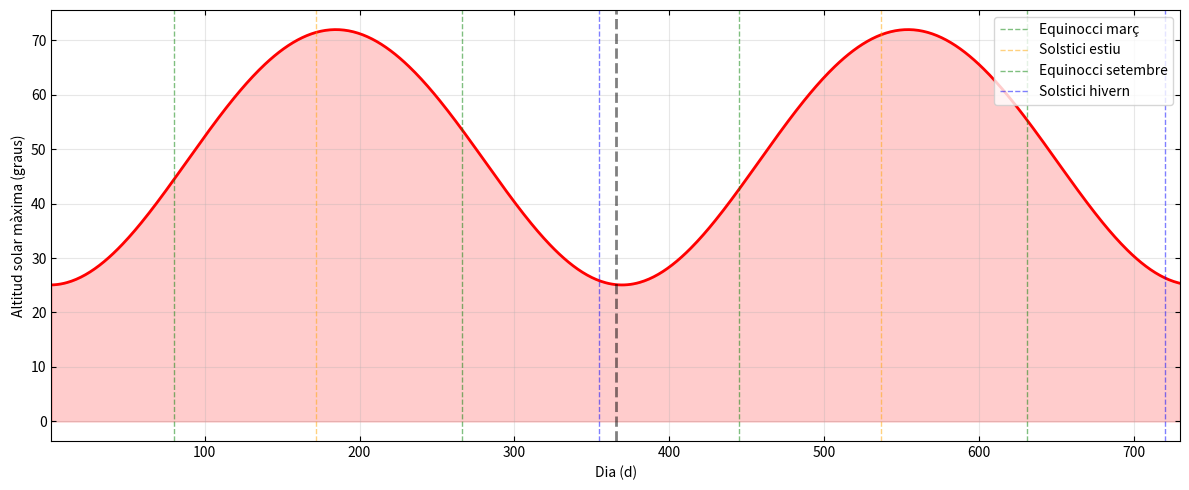
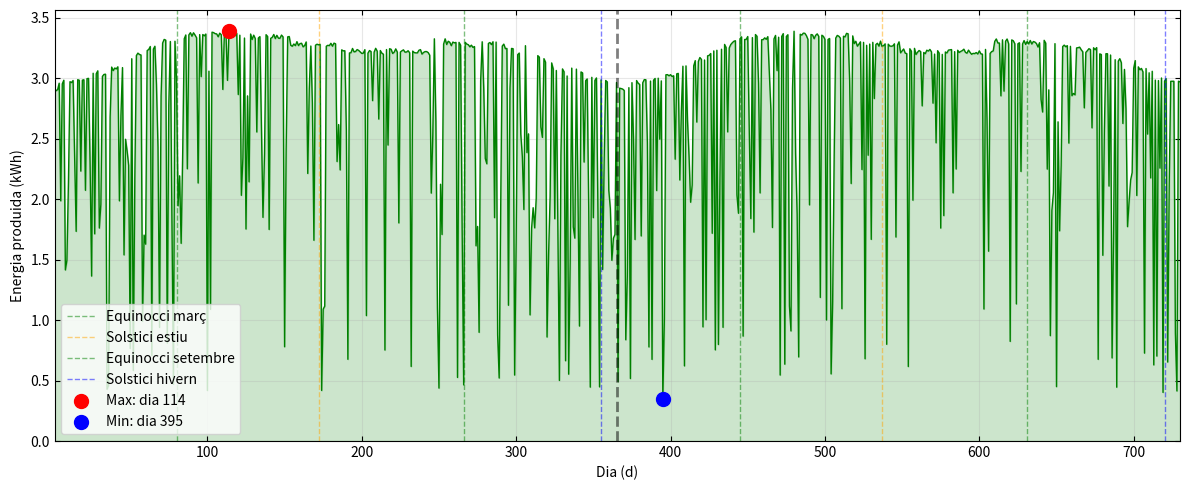
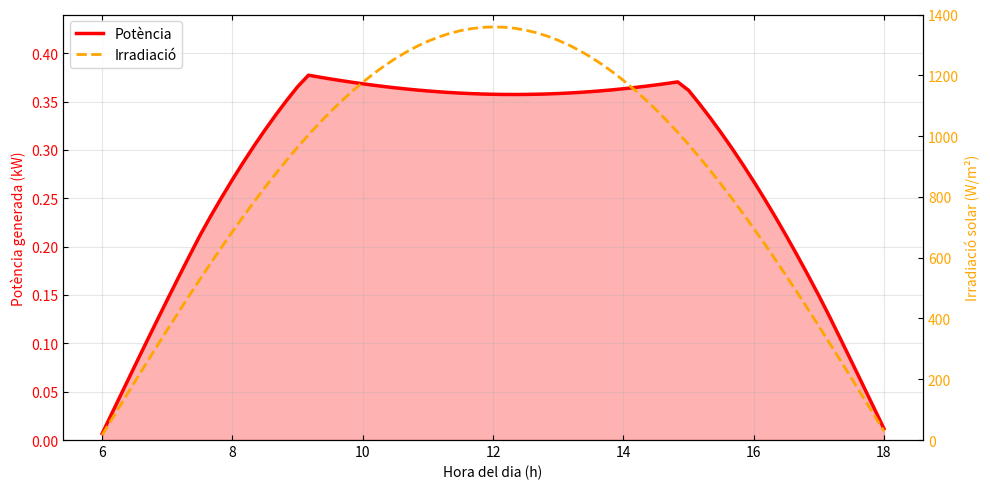
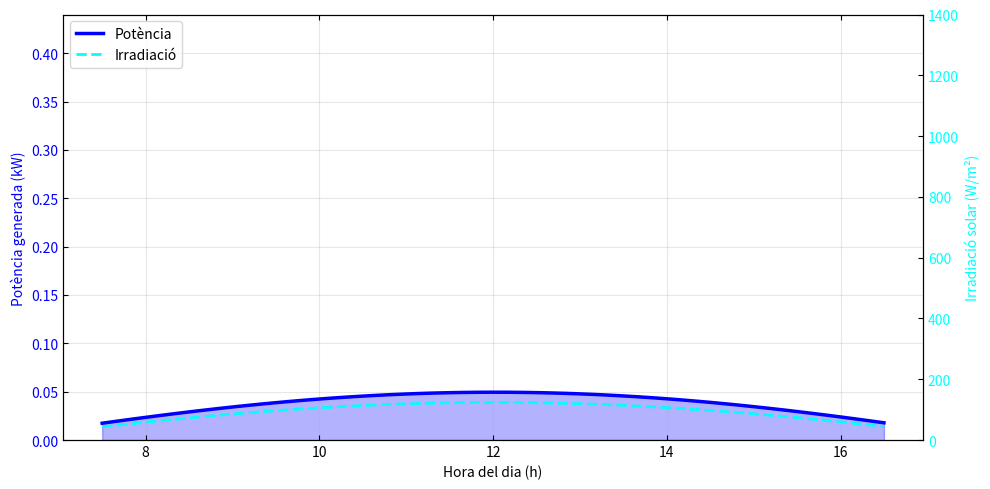

Python code for these plots, in order:
import numpy as np
import matplotlib.pyplot as plt
import random
from scipy.optimize import minimize

# parametres
G = 6.67430e-11
Msol = 1.98847e30
Mterra = 5.972e24
Mlluna = 7.348e22
mu_sb = G * (Msol + Mterra + Mlluna) # mu sistema solar
mu_tl = G * (Mterra + Mlluna) # mu sistema terra-lluna

AU = 1.496e11
e_sb = 0.0167 # excentricitat terra-sol
a_sb = AU

a_tl = 384400e3 # semieix major terra-lluna
e_tl = 0.0549 # excentricitat lluna

# factors de normalitzacio sistema sol-bariocentre
r0_sb = a_sb
t0_sb = np.sqrt(r0_sb**3 / mu_sb)

# factors de normalitzacio sistema terra-lluna
r0_tl = a_tl
t0_tl = np.sqrt(r0_tl**3 / mu_tl)

# condicions inicials bariocentre (1 gener)
theta_phys_sb = -0.0344
h_phys_sb = np.sqrt(mu_sb * a_sb * (1 - e_sb**2))
r_phys_sb = a_sb * (1 - e_sb**2) / (1 + e_sb * np.cos(theta_phys_sb))
vr_phys_sb = (mu_sb / h_phys_sb) * e_sb * np.sin(theta_phys_sb)
omega_phys_sb = h_phys_sb / r_phys_sb**2

# condicions inicials lluna (relatiu a terra)
# suposem que comenca al perigeu
theta_phys_tl = 0.0
h_phys_tl = np.sqrt(mu_tl * a_tl * (1 - e_tl**2))
r_phys_tl = a_tl * (1 - e_tl**2) / (1 + e_tl * np.cos(theta_phys_tl))
vr_phys_tl = (mu_tl / h_phys_tl) * e_tl * np.sin(theta_phys_tl)
omega_phys_tl = h_phys_tl / r_phys_tl**2

# normalitzacio [r, vr, omega, theta]
# sistema sol-bariocentre
y_sb = np.array([
    r_phys_sb / r0_sb, 
    vr_phys_sb * t0_sb / r0_sb, 
    omega_phys_sb * t0_sb, 
    theta_phys_sb
])

# sistema terra-lluna
y_tl = np.array([
    r_phys_tl / r0_tl, 
    vr_phys_tl * t0_tl / r0_tl, 
    omega_phys_tl * t0_tl, 
    theta_phys_tl
])

# ubicacio i panells
lat = 41.5020697248622
lon = 2.1039072409727404
lat_rad = np.radians(lat)
lon_rad = np.radians(lon)
inc = np.radians(23.44)
omega_terra = 2 * np.pi / (24 * 3600)
solar_constant = 1361.0
area_panell = 2.0
potencia_max = 400.0
num_panells = 1

# dades climatiques (valles occidental)
probs_sol_mes = [0.55, 0.60, 0.65, 0.60, 0.65, 0.75, 0.85, 0.80, 0.70, 0.60, 0.55, 0.50]
temps_max_mes = [14.8, 18, 17.6, 20, 23, 27.3, 31.6, 31.9, 25.2, 22.1, 18.2, 14.1]
temps_min_mes = [3.9, 5.3, 6.6, 7.6, 10.1, 15, 17.9, 19, 13.7, 12.3, 8.5, 2.9]
# coeficient de perdua per temperatura
coef_temp = 0.004 


# definim el vector vertical que apunta directament cap al cel des de la nostra posicio
up = np.array([
    np.cos(lat_rad) * np.cos(lon_rad),
    np.cos(lat_rad) * np.sin(lon_rad),
    np.sin(lat_rad)
])

# establim la direccio est que es perpendicular a l'eix de rotacio de la terra
east = np.array([
    -np.sin(lon_rad),
    np.cos(lon_rad),
    0.0
])

north = np.array([
    -np.sin(lat_rad) * np.cos(lon_rad),
    -np.sin(lat_rad) * np.sin(lon_rad),
    np.cos(lat_rad)
])

# calculem el vector normal unitari del panell en coordenades globals
def normal_panell(tilt_rad, azimut_rad):
    # tilt_rad: 0 = panell horitzontal; 90 = vertical
    # azimut_rad: 0=n, 90=e, 180=s, 270=o (direccio cap on mira el panell)
    
    dir_h = np.cos(azimut_rad) * north + np.sin(azimut_rad) * east
    n = np.cos(tilt_rad) * up + np.sin(tilt_rad) * dir_h
    return n / np.linalg.norm(n)

# definim valors inicials
tilt_deg = 30.0
azimut_deg = 180.0

normal = normal_panell(np.radians(tilt_deg), np.radians(azimut_deg))

# RK4
def derivades(y):
    r, vr, omega, _ = y
    return np.array([
        vr, 
        r * omega**2 - 1.0 / r**2, 
        -2.0 * vr * omega / r, 
        omega
    ])

dt = 1e-3
nsteps_dia = int(2 * np.pi / (dt * 365.25))
nsteps_total = nsteps_dia * 730

orbita_theta_terra = [] # theta real de la terra

mass_ratio = Mlluna / (Mterra + Mlluna)

for step in range(nsteps_total):
    # integrem sistema sol-bariocentre
    k1 = derivades(y_sb)
    k2 = derivades(y_sb + 0.5 * dt * k1)
    k3 = derivades(y_sb + 0.5 * dt * k2)
    k4 = derivades(y_sb + dt * k3)
    y_sb += dt * (k1 + 2*k2 + 2*k3 + k4) / 6
    
    # integrem sistema terra-lluna
    # hem de cambiar el dt perque els temps caracteristics son diferents
    dt_tl = dt * (t0_sb / t0_tl)
    
    k1_m = derivades(y_tl)
    k2_m = derivades(y_tl + 0.5 * dt_tl * k1_m)
    k3_m = derivades(y_tl + 0.5 * dt_tl * k2_m)
    k4_m = derivades(y_tl + dt_tl * k3_m)
    y_tl += dt_tl * (k1_m + 2*k2_m + 2*k3_m + k4_m) / 6
    
    # cada vegada que hem completat un dia sencer
    if (step + 1) % nsteps_dia == 0:
        
        # coordenades polars a cartesianes bariocentre
        r_b = y_sb[0] * r0_sb
        th_b = y_sb[3]
        x_b = r_b * np.cos(th_b)
        y_b = r_b * np.sin(th_b)
        
        # coordenades polars a cartesianes lluna relativa terra
        r_m = y_tl[0] * r0_tl
        th_m = y_tl[3]
        x_rel = r_m * np.cos(th_m)
        y_rel = r_m * np.sin(th_m)
        
        # posicio absoluta terra
        # terra esta a -mass_ratio * r_rel del bariocentre
        x_t = x_b - mass_ratio * x_rel
        y_t = y_b - mass_ratio * y_rel
        
        # calculem theta real de la terra respecte al sol
        theta_real = np.arctan2(y_t, x_t)
        orbita_theta_terra.append(theta_real)

orbita_theta_terra = np.array(orbita_theta_terra)

def calcular_produccio_horaria(theta_sol, dia_simulacio, normal_vec, aplicar_clima=True):
    # determinar mes (0-11)
    dia_any = dia_simulacio % 365
    mes = int(dia_any / 30.44) % 12
    
    factor_nuvol = 1.0
    
    if aplicar_clima:
        # simulacio de nuvols
        rand_val = random.random()
        prob_sol = probs_sol_mes[mes]
        
        if rand_val > prob_sol:
            # dia no assolellat
            if rand_val > prob_sol + (1 - prob_sol) * 0.7:
                # molt ennuvolat
                factor_nuvol = random.uniform(0.1, 0.3)
            else:
                # variable
                factor_nuvol = random.uniform(0.4, 0.8)
    
    # temperatures del dia (amb un petit soroll aleatori)
    t_max = temps_max_mes[mes]
    t_min = temps_min_mes[mes]
    if aplicar_clima:
        t_max += random.uniform(-2, 2)
        t_min += random.uniform(-2, 2)

    # declinacio solar
    declinacio = inc * np.sin(theta_sol - theta_phys_sb - np.pi/2)

    # altitud maxima
    sin_alt_max = np.sin(lat_rad) * np.sin(declinacio) + np.cos(lat_rad) * np.cos(declinacio)
    alt_max = np.arcsin(sin_alt_max)
    
    dt_h = 1.0 / 6.0
    hores = np.arange(0, 24, dt_h)
    
    # calcular angle horari i rotacio terrestre
    angles_horaris = (hores - 12) * omega_terra * 3600
    angles_rotacio = angles_horaris + lon_rad

    # calculem la posicio vertical del sol respecte a l'horitzo
    sin_alt = (
    np.sin(lat_rad) * np.sin(declinacio) +
    np.cos(lat_rad) * np.cos(declinacio) * np.cos(angles_horaris)
    )

    # calcular vector direccio al sol
    sol_dir_x = np.cos(declinacio) * np.cos(angles_rotacio)
    sol_dir_y = np.cos(declinacio) * np.sin(angles_rotacio)
    sol_dir_z = np.full_like(angles_rotacio, np.sin(declinacio))
    
    # calcular angle entre panell i sol
    cos_angle = sol_dir_x * normal_vec[0] + sol_dir_y * normal_vec[1] + sol_dir_z * normal_vec[2]
    
    # comprovem que el sol estigui per sobre de l'horitzo (sin_alt > 0)
    # comprovem que el sol quedi per davant de la cara del panell (cos_angle > 0)
    cond = (cos_angle > 0) & (sin_alt > 0)
    irradiacions = np.zeros_like(cos_angle)
    potencies = np.zeros_like(cos_angle)
    temperatures_panel = np.zeros_like(cos_angle)
    
    if np.any(cond):
        # irradiacio base
        irradiacio_geo = solar_constant * cos_angle[cond]
        
        # aplicar factor nuvols
        irradiacio_real = irradiacio_geo * factor_nuvol
        irradiacions[cond] = irradiacio_real
        
        if aplicar_clima:
            # suposem pic de calor a les 14h
            hora_pic = 14.0
            t_ambient = t_min + (t_max - t_min) * 0.5 * (1 + np.cos((hores[cond] - hora_pic) * 2 * np.pi / 24))
            
            # temperatura del panell
            t_panel = t_ambient + 0.025 * irradiacio_real
            temperatures_panel[cond] = t_panel
            
            # calcular eficiencia termica
            perdua_temp = np.maximum(0, t_panel - 25.0) * coef_temp
            factor_termic = 1.0 - perdua_temp
            factor_termic = np.maximum(0, factor_termic) # no pot ser negatiu
            
            # potencia final
            ratio_irradiacio = np.minimum(irradiacio_real / 1000.0, 1.0)
            potencies[cond] = ratio_irradiacio * potencia_max * num_panells * factor_termic
        else:
            # sense efecte temperatura per optimitzacio
            ratio_irradiacio = np.minimum(irradiacio_real / 1000.0, 1.0)
            potencies[cond] = ratio_irradiacio * potencia_max * num_panells
    
    # calcular energia total del dia en kwh
    energia_dia = np.sum(potencies) * dt_h / 1000
    
    # pels grafics, mostrem nomes les hores on el sol es visible
    idxs = potencies > 0
    return hores[idxs], potencies[idxs], irradiacions[idxs], energia_dia, np.degrees(alt_max)

# calculem l'energia total acumulada permetent desactivar el clima
def energia_anual(tilt_rad, azimut_rad, any_index=0, aplicar_clima=True):
    nvec = normal_panell(tilt_rad, azimut_rad)
    start = 365 * any_index
    end = start + 365
    E = 0.0
    # iterem per cada dia de l'any per sumar la produccio diaria
    for i in range(start, end):
        _, _, _, e_dia, _ = calcular_produccio_horaria(orbita_theta_terra[i], i, nvec, aplicar_clima=aplicar_clima)
        E += e_dia
    return E

# definim la funcio que minimitzarem per trobar el maxim d energia
def funcio_objectiu(x):
    return -energia_anual(np.radians(x[0]), np.radians(x[1]), any_index=0, aplicar_clima=False)

# busquem els angles ideals utilitzant un algorsime en lloc de provar totes les combinacions
res = minimize(funcio_objectiu, [35.0, 180.0], method='nelder-mead')

best_t = res.x[0]
best_a = res.x[1]
best_E = -res.fun

# assignem els valors finals del tilt i l'azimut trobats
tilt_deg = float(best_t)
azimut_deg = float(best_a)
# calculem la normal definitiva del panell amb els angles optims
normal = normal_panell(np.radians(tilt_deg), np.radians(azimut_deg))

# analisi dies
n_dies = 730

produccio_diaria = np.zeros(n_dies)
altitud_maxima_diaria = np.zeros(n_dies)
dades_diaries = []

# bucle per calcular produccio i altitud per cada dia
for i in range(n_dies):
    hores, pot, irr, energia, altitud = calcular_produccio_horaria(orbita_theta_terra[i], i, normal, aplicar_clima=True)
    produccio_diaria[i] = energia
    altitud_maxima_diaria[i] = altitud
    dades_diaries.append((hores, pot, irr))

produccio_any1 = produccio_diaria[:365]
produccio_any2 = produccio_diaria[365:730]

# calcular el dia amb maxima i minima produccio
dia_max = np.argmax(produccio_diaria)
energia_max = produccio_diaria[dia_max]

dia_min = np.argmin(produccio_diaria)
energia_min = produccio_diaria[dia_min]

# dades dies extrems
hores_dia_max, pot_dia_max, irr_dia_max = dades_diaries[dia_max]
hores_dia_min, pot_dia_min, irr_dia_min = dades_diaries[dia_min]

# imprimir per terminal
print(f"Ubicacio: {lat:.4f}°N, {lon:.4f}°E")
print(f"Installacio: {num_panells} panells de {area_panell}m² ({num_panells * potencia_max / 1000:.1f} kW total)")
print(f"  Tilt optim: {tilt_deg:.0f}°")
print(f"  Azimut optim: {azimut_deg:.0f}° (0=N, 90=E, 180=S, 270=O)")
print(f"  Dia amb mes produccio: Dia {dia_max + 1} ({energia_max:.2f} kWh)")
print(f"  Dia amb menys produccio: Dia {dia_min + 1} ({energia_min:.2f} kWh)")
print(f"ANY 1:")
print(f"  Produccio anual: {np.sum(produccio_any1):.2f} kWh")
print(f"  Produccio mitjana diaria: {np.mean(produccio_any1):.2f} kWh/dia")
print(f"ANY 2:")
print(f"  Produccio anual: {np.sum(produccio_any2):.2f} kWh")
print(f"  Produccio mitjana diaria: {np.mean(produccio_any2):.2f} kWh/dia")

# grafics

plt.rcParams['xtick.direction'] = 'in'
plt.rcParams['ytick.direction'] = 'in'
plt.rcParams['xtick.top'] = True
plt.rcParams['ytick.right'] = True

# altura sol
plt.figure(figsize=(12, 5))
dies_plot = np.arange(1, n_dies + 1)
plt.plot(dies_plot, altitud_maxima_diaria, 'r-', linewidth=2)
plt.fill_between(dies_plot, altitud_maxima_diaria, alpha=0.2, color='red')

events = [
    (80, 'Equinocci març', 'green'), (172, 'Solstici estiu', 'orange'),
    (266, 'Equinocci setembre', 'green'), (355, 'Solstici hivern', 'blue'),
    (445, 'Equinocci març', 'green'), (537, 'Solstici estiu', 'orange'),
    (631, 'Equinocci setembre', 'green'), (720, 'Solstici hivern', 'blue')
]
for dia, nom, color in events:
    label = nom if dia < 366 else None 
    plt.axvline(dia, color=color, linestyle='--', alpha=0.5, linewidth=1, label=label)

plt.ylabel("Altitud solar màxima (graus)")
plt.xlabel("Dia (d)")
#plt.title("Altitud màxima del Sol")
plt.axvline(365.5, color='black', linestyle='--', linewidth=2, alpha=0.5)
plt.grid(True, alpha=0.3)
plt.xlim(1, n_dies)
plt.legend(loc='upper right')
plt.tight_layout()
plt.savefig('altitud_solar_final.png', dpi=300)
plt.show()

# produccio diaria
plt.figure(figsize=(12, 5))
plt.plot(dies_plot, produccio_diaria, 'g-', linewidth=1)
plt.fill_between(dies_plot, produccio_diaria, alpha=0.2, color='green')

events = [
    (80, 'Equinocci març', 'green'), (172, 'Solstici estiu', 'orange'),
    (266, 'Equinocci setembre', 'green'), (355, 'Solstici hivern', 'blue'),
    (445, 'Equinocci març', 'green'), (537, 'Solstici estiu', 'orange'),
    (631, 'Equinocci setembre', 'green'), (720, 'Solstici hivern', 'blue')
]
for dia, nom, color in events:
    label = nom if dia < 366 else None 
    plt.axvline(dia, color=color, linestyle='--', alpha=0.5, linewidth=1, label=label)

plt.scatter([dia_max+1], [energia_max], c='red', s=100, zorder=5, label=f'Max: dia {dia_max+1}')
plt.scatter([dia_min+1], [energia_min], c='blue', s=100, zorder=5, label=f'Min: dia {dia_min+1}')
plt.axvline(365.5, color='black', linestyle='--', linewidth=2, alpha=0.5)
plt.ylabel("Energia produida (kWh)")
plt.xlabel("Dia (d)")
#plt.title("Producció diaria d'energia solar")
plt.grid(True, alpha=0.3)
plt.legend()
plt.xlim(1, n_dies)
plt.ylim(bottom=0)
plt.tight_layout()
plt.savefig('produccio_diaria_final.png', dpi=300)
plt.show()

# produccio en un dia
def plot_dia_detall(dia, energia, hores, pot, irr, color_pot, color_irr, tipus):
    fig, ax1 = plt.subplots(figsize=(10, 5))
    
    limit_y_pot = (num_panells * potencia_max / 1000) * 1.1
    
    ax1.set_xlabel("Hora del dia (h)")
    ax1.set_ylabel("Potència generada (kW)", color=color_pot)
    if len(hores) > 0:
        ax1.plot(hores, pot/1000, color=color_pot, linewidth=2.5, label='Potència')
        ax1.fill_between(hores, pot/1000, alpha=0.3, color=color_pot)
    ax1.tick_params(axis='y', labelcolor=color_pot)
    
    ax1.set_ylim(0, limit_y_pot) 
    ax1.grid(True, alpha=0.3)

    ax2 = ax1.twinx()
    ax2.set_ylabel("Irradiació solar (W/m²)", color=color_irr)
    if len(hores) > 0:
        ax2.plot(hores, irr, color=color_irr, linewidth=2, linestyle='--', label='Irradiació')
    ax2.tick_params(axis='y', labelcolor=color_irr)
    
    ax2.set_ylim(0, 1400)

    #plt.title(f"Dia {dia + 1} - {tipus} producció ({energia:.2f} kWh)")
    
    lines1, labels1 = ax1.get_legend_handles_labels()
    lines2, labels2 = ax2.get_legend_handles_labels()
    ax1.legend(lines1 + lines2, labels1 + labels2, loc='upper left')
    
    plt.tight_layout()
    plt.savefig(f'potencia_dia_{tipus.lower()}_final.png', dpi=300)
    plt.show()

plot_dia_detall(dia_max, energia_max, hores_dia_max, pot_dia_max, irr_dia_max, 'red', 'orange', 'Maxima')
plot_dia_detall(dia_min, energia_min, hores_dia_min, pot_dia_min, irr_dia_min, 'blue', 'cyan', 'Minima')
